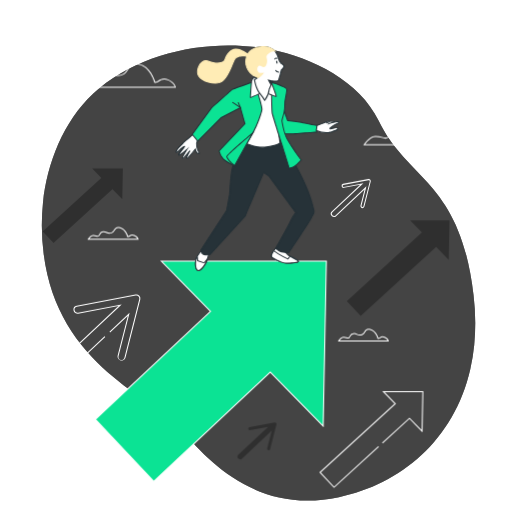
t = 0.00 s
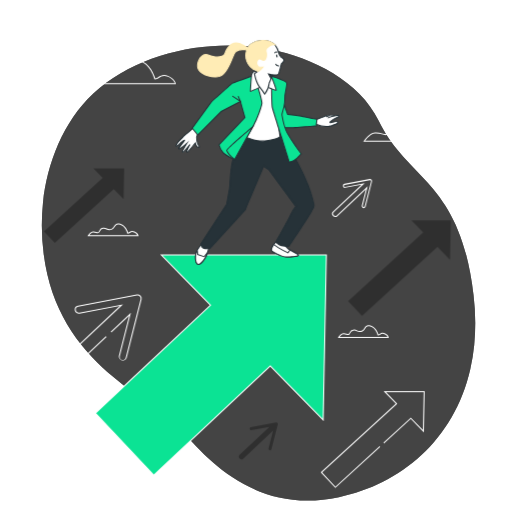
t = 1.05 s
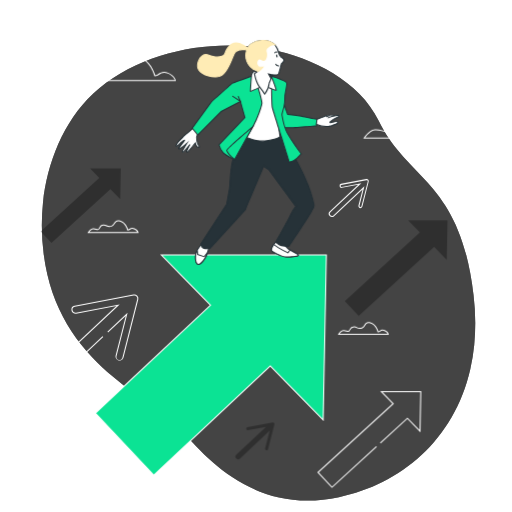
t = 1.95 s
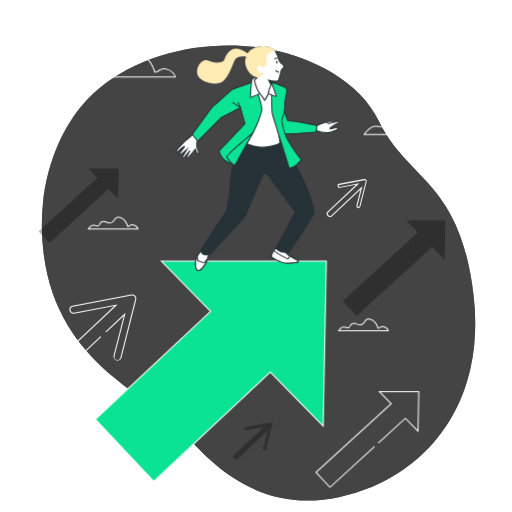
t = 3.00 s
t = 4.05 s: frame unchanged from t = 1.95 s, image omitted
t = 4.95 s: frame unchanged from t = 1.05 s, image omitted

The animated SVG that drew these frames (rendered in a browser with its animation timeline set to each time). Animation: 2 CSS @keyframes rules; one cycle of 6.00 s, repeats indefinitely.

 <svg class="animated" id="freepik_stories-business-growth" xmlns="http://www.w3.org/2000/svg" viewBox="0 0 500 500"
      version="1.1" xmlns:xlink="http://www.w3.org/1999/xlink" xmlns:svgjs="http://svgjs.com/svgjs">
      <style>
         svg#freepik_stories-business-growth:not(.animated) .animable {
            opacity: 0;
         }

         svg#freepik_stories-business-growth.animated #freepik--Arrows--inject-74 {
            animation: 6s Infinite linear shake;
            animation-delay: 0s;
         }

         svg#freepik_stories-business-growth.animated #freepik--Clouds--inject-74 {
            animation: 6s Infinite linear floating;
            animation-delay: 0s;
         }

         svg#freepik_stories-business-growth.animated #freepik--Character--inject-74 {
            animation: 1.5s Infinite linear floating;
            animation-delay: 0s;
         }

         @keyframes shake {

            10%,
            90% {
               transform: translate3d(-1px, 0, 0);
            }

            20%,
            80% {
               transform: translate3d(2px, 0, 0);
            }

            30%,
            50%,
            70% {
               transform: translate3d(-4px, 0, 0);
            }

            40%,
            60% {
               transform: translate3d(4px, 0, 0);
            }
         }

         @keyframes floating {
            0% {
               opacity: 1;
               transform: translateY(0px);
            }

            50% {
               transform: translateY(-10px);
            }

            100% {
               opacity: 1;
               transform: translateY(0px);
            }
         }
      </style>
      <g id="freepik--background-simple--inject-74" class="animable" style="transform-origin: 252.482px 266.538px;">
         <path
            d="M264.53,48.35C305,56.49,351,79,369.78,118c28.41,59,79.52,58.38,92.65,170a226.62,226.62,0,0,1,.65,49.09,188.15,188.15,0,0,1-3.89,23.76C443.32,429.93,391,473,331,485.48c-78.91,16.43-125.69-33-153.65-65.47S56.43,357.83,42.66,248.15A219.41,219.41,0,0,1,42,197.7C46,159.4,62,118.57,90.67,91.74q3.22-3,6.65-5.85C141.9,49,209.36,37.25,264.53,48.35Z"
            style="fill:  rgb(69, 69, 69); transform-origin: 252.482px 266.538px;" id="elimaj27rga5" class="animable"></path>
         <g id="elrjm5gm2u28">
            <path
               d="M264.53,48.35C305,56.49,351,79,369.78,118c28.41,59,79.52,58.38,92.65,170a226.62,226.62,0,0,1,.65,49.09,188.15,188.15,0,0,1-3.89,23.76C443.32,429.93,391,473,331,485.48c-78.91,16.43-125.69-33-153.65-65.47S56.43,357.83,42.66,248.15A219.41,219.41,0,0,1,42,197.7C46,159.4,62,118.57,90.67,91.74q3.22-3,6.65-5.85C141.9,49,209.36,37.25,264.53,48.35Z"
               style="fill: rgb(69, 69, 69); opacity: 0.7; transform-origin: 252.482px 266.538px;" class="animable"
               id="eld1i14t4qni7"></path>
         </g>
      </g>
      <g id="freepik--Arrows--inject-74" class="animable" style="transform-origin: 240.33px 320.525px;">
         <g id="elphoolhpsqfs">
            <polygon
               points="439 215.3 400.54 215.32 412 227 338.67 294.07 352.27 308.57 425.93 241.19 438.26 253.76 439 215.3"
               style="opacity: 0.3; transform-origin: 388.835px 261.935px;" class="animable" id="elux16k4nz0t">
            </polygon>
         </g>
         <polygon
            points="326.17 476.54 311.88 461.31 312.26 460.97 385.21 394.25 373.27 382.09 413.44 382.07 412.66 422.23 399.83 409.15 373.77 432.99 373.1 432.26 399.87 407.77 411.71 419.83 412.42 383.07 375.65 383.09 386.65 394.29 386.26 394.64 313.31 461.37 326.22 475.14 369.35 435.69 370.02 436.43 326.17 476.54"
            style="fill: rgb(255, 255, 255); transform-origin: 362.66px 429.305px;" id="elnuh415hxz2d" class="animable">
         </polygon>
         <g id="el06nn5ium4jzv">
            <polygon
               points="120 164.51 89.97 164.52 98.92 173.65 41.66 226.02 52.28 237.34 109.8 184.73 119.43 194.54 120 164.51"
               style="opacity: 0.3; transform-origin: 80.83px 200.925px;" class="animable" id="el0pgqbog32dph">
            </polygon>
         </g>
         <path
            d="M53.75,372.71a6.59,6.59,0,0,1-6.58-6.79,6.54,6.54,0,0,1,2.07-4.58l66.46-62.47-39.27,7.45a4,4,0,0,1-3-.62,3.93,3.93,0,0,1-1.65-2.54A4,4,0,0,1,75,298.53l57.42-10.89a4,4,0,0,1,4.58,4.88l-14.42,56.63a4.08,4.08,0,0,1-1.12,1.91,4,4,0,0,1-6.56-3.87l9.86-38.73-17.2,16.17-.69-.73,19.71-18.52-10.71,42.06a3,3,0,1,0,5.74,1.46L136,292.27a3,3,0,0,0-3.43-3.64L75.14,299.51A3,3,0,0,0,72.78,303a3,3,0,0,0,3.46,2.36l42.65-8.08-69,64.81a5.58,5.58,0,1,0,7.64,8.13l44.6-41.92.68.73-44.6,41.92A6.56,6.56,0,0,1,53.75,372.71Z"
            style="fill: rgb(255, 255, 255); transform-origin: 92.1395px 330.145px;" id="elcahwes0pavu" class="animable">
         </path>
         <path
            d="M326.13,211.85a3.11,3.11,0,0,1-2.26-1,3.1,3.1,0,0,1,.14-4.39l27.74-26.08-15.85,3a2,2,0,0,1-2.32-1.58,2,2,0,0,1,1.58-2.32l24.59-4.66a1.94,1.94,0,0,1,1.81.59h0a2,2,0,0,1,.48,1.85l-6.17,24.25a2,2,0,0,1-.57,1,2,2,0,0,1-3.06-.43,2,2,0,0,1-.22-1.51l4-15.64L328.26,211A3.08,3.08,0,0,1,326.13,211.85Zm28.81-33.06-30.25,28.43a2.1,2.1,0,0,0-.09,3,2.15,2.15,0,0,0,3,.09l30.25-28.43-4.83,19a1,1,0,0,0,.11.75,1,1,0,0,0,.6.45,1,1,0,0,0,.92-.24,1,1,0,0,0,.28-.48l6.17-24.25a1,1,0,0,0-.23-.92h0a1,1,0,0,0-.9-.29l-24.59,4.66a1,1,0,0,0-.79,1.15,1,1,0,0,0,.41.63,1,1,0,0,0,.74.16Z"
            style="fill: rgb(255, 255, 255); transform-origin: 342.563px 193.316px;" id="elx2f2ezjg0p" class="animable">
         </path>
         <g id="el6wa93bqmxi4">
            <path
               d="M269.62,413a1.47,1.47,0,0,0-1.36-.44l-24.59,4.66a1.48,1.48,0,1,0,.55,2.91l17.54-3.32-29,27.25a2.61,2.61,0,0,0-.11,3.68,2.61,2.61,0,0,0,3.68.12l29-27.26-4.41,17.3a1.49,1.49,0,0,0,1.07,1.81,1.53,1.53,0,0,0,1.39-.36,1.45,1.45,0,0,0,.42-.72L270,414.4A1.48,1.48,0,0,0,269.62,413Z"
               style="opacity: 0.3; transform-origin: 250.995px 430.547px;" class="animable" id="elup8iyjpatp"></path>
         </g>
      </g>
      <g id="freepik--Clouds--inject-74" class="animable" style="transform-origin: 270.41px 197.549px;">
         <path
            d="M467.67,141.9h-113l.47-.76c.2-.32,4.9-7.85,10.95-8.45a17.75,17.75,0,0,1,6.92.95c2.47.71,4.25,1.22,5.69-.22a11.92,11.92,0,0,0,2-3.06c1.28-2.48,2.61-5.05,7.66-5.89,3.2-.54,5.83.56,8.37,1.62,3.31,1.37,6.43,2.67,10.89.76,3.05-1.31,4.6-3.75,6.09-6.1,2.45-3.88,4.77-7.54,13-5.67,12.14,2.76,17.09,17.82,17.88,20.52a9.11,9.11,0,0,0,3.59-1.63c2.57-1.61,5.78-3.62,10.93-1.24,7.79,3.6,8.48,8.41,8.5,8.61Zm-111.18-1h110c-.43-1.3-2.06-4.62-7.78-7.26-4.66-2.15-7.37-.46-10,1.18-1.48.92-2.88,1.8-4.49,1.8h-.39l-.1-.37c0-.18-4.77-17.36-17.24-20.19-7.55-1.72-9.58,1.5-11.94,5.22-1.57,2.49-3.2,5.06-6.54,6.49-4.84,2.08-8.31.63-11.66-.76-2.52-1.05-4.91-2-7.83-1.55-4.55.75-5.71,3-6.94,5.36a12.35,12.35,0,0,1-2.18,3.3c-1.86,1.87-4.09,1.23-6.68.48a17,17,0,0,0-6.54-.92C361.68,134.13,357.83,139,356.49,140.9Z"
            style="fill: rgb(255, 255, 255); transform-origin: 411.17px 128.238px;" id="elobj50skql6d" class="animable">
         </path>
         <path
            d="M135.2,234H85.39l.47-.76c.09-.15,2.2-3.53,5-3.8a8.06,8.06,0,0,1,3.1.42c1.11.32,1.7.46,2.19,0a5,5,0,0,0,.82-1.26,4.26,4.26,0,0,1,3.52-2.7,6.67,6.67,0,0,1,3.79.72c1.38.57,2.68,1.11,4.5.33a5.66,5.66,0,0,0,2.51-2.54c1.07-1.68,2.17-3.43,5.94-2.58,5.11,1.17,7.35,7.18,7.88,8.85a5.1,5.1,0,0,0,1.2-.62,4.63,4.63,0,0,1,5-.56c3.52,1.63,3.84,3.86,3.85,4Zm-47.94-1h46.67a6,6,0,0,0-3.07-2.61,3.68,3.68,0,0,0-4.05.49,4,4,0,0,1-2.1.83h-.39l-.09-.37c0-.08-2-7.36-7.27-8.55-3.07-.7-3.86.55-4.87,2.14a6.58,6.58,0,0,1-3,2.92,6.07,6.07,0,0,1-5.27-.33,5.71,5.71,0,0,0-3.24-.65,3.3,3.3,0,0,0-2.8,2.17,5.86,5.86,0,0,1-1,1.5c-.93.93-2.07.6-3.17.28a7.2,7.2,0,0,0-2.73-.39C89.37,230.58,88,232.05,87.26,233Z"
            style="fill: rgb(255, 255, 255); transform-origin: 110.295px 227.804px;" id="elli8wqrjlrj" class="animable">
         </path>
         <path
            d="M379.64,333.39h-49.8l.47-.76c.08-.14,2.19-3.52,4.95-3.8a7.94,7.94,0,0,1,3.11.43c1.1.31,1.7.45,2.19,0a4.89,4.89,0,0,0,.81-1.25,4.27,4.27,0,0,1,3.53-2.71,6.62,6.62,0,0,1,3.78.72c1.38.57,2.68,1.12,4.5.33a5.63,5.63,0,0,0,2.51-2.53c1.07-1.69,2.18-3.44,5.94-2.58,5.11,1.16,7.35,7.17,7.88,8.84a5,5,0,0,0,1.21-.62,4.61,4.61,0,0,1,5-.56c3.52,1.63,3.84,3.86,3.85,4Zm-47.94-1h46.68a6,6,0,0,0-3.08-2.61,3.68,3.68,0,0,0-4.05.5,4.11,4.11,0,0,1-2.1.82h-.38l-.1-.37c0-.07-2-7.36-7.26-8.55-3.08-.7-3.87.56-4.87,2.14a6.66,6.66,0,0,1-3,2.92,6.08,6.08,0,0,1-5.27-.33,5.71,5.71,0,0,0-3.24-.65,3.29,3.29,0,0,0-2.8,2.18,5.61,5.61,0,0,1-1,1.5c-.92.92-2.06.59-3.17.28a7.14,7.14,0,0,0-2.73-.39C333.82,330,332.43,331.46,331.7,332.39Z"
            style="fill: rgb(255, 255, 255); transform-origin: 354.74px 327.202px;" id="elld9l6ps1qp" class="animable">
         </path>
         <path
            d="M171.77,85.65H73.15l.47-.76c.17-.28,4.28-6.87,9.58-7.4a15.56,15.56,0,0,1,6,.84c2.13.61,3.66,1,4.89-.18a9.89,9.89,0,0,0,1.74-2.65c1.07-2.07,2.29-4.42,6.72-5.16,2.8-.47,5.11.49,7.33,1.41,2.87,1.19,5.57,2.32,9.43.67,2.64-1.14,4-3.25,5.27-5.3,2.06-3.24,4.18-6.6,11.4-5,10.53,2.39,14.86,15.37,15.6,17.86a8,8,0,0,0,3.05-1.4c2.25-1.41,5.06-3.17,9.57-1.08,6.83,3.14,7.43,7.37,7.45,7.55ZM75,84.65h95.57c-.41-1.18-1.87-4-6.72-6.21-4-1.85-6.36-.39-8.62,1a7.71,7.71,0,0,1-4,1.58h-.38l-.1-.37c0-.15-4.15-15.08-15-17.54-6.53-1.49-8.29,1.3-10.33,4.52-1.31,2.07-2.8,4.42-5.73,5.68-4.24,1.82-7.27.55-10.21-.67-2.18-.91-4.25-1.77-6.78-1.35-3.93.66-4.93,2.6-6,4.64a11.32,11.32,0,0,1-1.92,2.9c-1.65,1.64-3.61,1.08-5.88.43a14.46,14.46,0,0,0-5.67-.8C79.5,78.87,76.21,82.93,75,84.65Z"
            style="fill: rgb(255, 255, 255); transform-origin: 122.46px 73.6792px;" id="elr1rq5ds52er" class="animable">
         </path>
      </g>
      <g id="freepik--Character--inject-74" class="animable" style="transform-origin: 211.87px 257.961px;">
         <polygon
            points="318.69 254.92 157.54 254.98 205.57 303.94 93.18 409.38 150.16 470.11 263.92 363.39 315.59 416.04 318.69 254.92"
            style="fill: #0BE394; transform-origin: 205.935px 362.515px;" id="el5j9jk5ciqj5" class="animable"></polygon>
         <path
            d="M150.13,470.82,92.47,409.35,204.86,303.92l-48.51-49.44h1.19l161.66-.06-3.13,162.82-52.16-53.15ZM93.88,409.4l56.3,60L263.94,362.69l51.17,52.15,3.07-159.42-159.45.06L206.29,304Z"
            style="fill: rgb(255, 255, 255); transform-origin: 205.835px 362.62px;" id="elxgx9vnbfmwp" class="animable">
         </path>
         <path
            d="M194.1,133.94s-2,5.17-2.15,6.13a16,16,0,0,0,1.19,6.46c1,1.82,2,3.33,1,3.33s-1.61,0-2.36-1.51a11.13,11.13,0,0,1-1-2.79s-6.77,8.17-7.2,8.6-1.4.54-1.29-.43,3.22-6.67,3.22-6.67l-6,7.21s-1.61,1.07-1.18-.54,4.41-8.06,4.41-8.06-4.2,3.65-5.27,4.4-2.8,1.94-2.91,1.08,5.49-7.53,5.59-8.07-4,2.59-4.4,3.12-2.58,2.69-3.12,2.69-.86-.64.21-2.58,4.95-5.38,5.81-6.45,12-10.22,12-10.22Z"
            style="fill: rgb(255, 255, 255); transform-origin: 183.342px 142.129px;" id="elfdj51h9wgso"
            class="animable"></path>
         <path
            d="M178.58,155.12a.81.81,0,0,1-.51-.16c-.34-.24-.43-.7-.26-1.36a37.89,37.89,0,0,1,2.87-5.53c-1.16,1-2.42,2-3,2.41-1.63,1.15-2.58,1.68-3.22,1.4a.81.81,0,0,1-.46-.67c-.08-.59.66-1.71,3.75-5.75l.62-.81a20,20,0,0,0-2.3,1.87s-2.57,2.87-3.51,2.87a1,1,0,0,1-.84-.46c-.34-.57-.14-1.51.62-2.86a28.81,28.81,0,0,1,4.24-4.84c.72-.73,1.34-1.35,1.61-1.68.87-1.09,11-9.35,12.12-10.29l.39-.32,3.94,4.92-.11.27a56.23,56.23,0,0,0-2.12,6,15.7,15.7,0,0,0,1.13,6.16c.17.33.35.64.51.94.74,1.33,1.19,2.13.85,2.72a.89.89,0,0,1-.84.41c-1.22,0-2-.08-2.81-1.78a12.63,12.63,0,0,1-.77-1.94c-1.75,2.11-6.23,7.5-6.6,7.87a1.47,1.47,0,0,1-1.58.36,1.07,1.07,0,0,1-.56-1.2,13.73,13.73,0,0,1,1.13-2.72l-3.15,3.73A2.36,2.36,0,0,1,178.58,155.12Zm6.28-12-1.73,2.81c-1.09,1.78-4,6.66-4.35,7.93a1.39,1.39,0,0,0-.05.23,2.62,2.62,0,0,0,.42-.2l6-7.15.82.56a48.43,48.43,0,0,0-3.17,6.49.49.49,0,0,0,0,.19.61.61,0,0,0,.43-.17c.31-.31,4.46-5.29,7.18-8.57l.69-.84.18,1.08a11.11,11.11,0,0,0,.93,2.65c.6,1.2.87,1.23,1.84,1.23a10.15,10.15,0,0,0-.81-1.64l-.53-1a16.38,16.38,0,0,1-1.23-6.74,53,53,0,0,1,2.07-6l-2.94-3.68c-4.48,3.67-11,9.08-11.58,9.82-.3.38-.91,1-1.68,1.76a28.86,28.86,0,0,0-4.08,4.62c-.81,1.46-.63,1.87-.63,1.87a17.94,17.94,0,0,0,2.71-2.53s4.14-3.71,5-3.32l.35.17,0,.44c-.06.29-.44.81-2,2.89a55.08,55.08,0,0,0-3.45,4.82,11,11,0,0,0,2-1.23c1-.72,5.19-4.33,5.23-4.37Z"
            style="fill: rgb(38, 50, 56); transform-origin: 183.288px 142.03px;" id="elidff8adf4lp" class="animable">
         </path>
         <path d="M199.35,241.72s-6.26,6.46-7.72,10.84-.62,11.25,1.88,11.67,7.71-6.25,9.17-11.67,2.3-8.13,2.3-8.13Z"
            style="fill: rgb(255, 255, 255); transform-origin: 197.946px 252.984px;" id="elysf64adbrk" class="animable">
         </path>
         <path
            d="M193.74,264.75a1.55,1.55,0,0,1-.31,0,2.6,2.6,0,0,1-1.77-1.38c-1.42-2.36-1.66-7.48-.5-10.94,1.48-4.44,7.57-10.76,7.83-11l.25-.26,6.34,3-.13.41s-.84,2.77-2.28,8.12S196.78,264.75,193.74,264.75Zm5.72-22.43c-1.17,1.25-6.11,6.66-7.35,10.39-1.06,3.18-.87,8,.41,10.11a1.72,1.72,0,0,0,1.07.92c2.06.34,7.16-5.93,8.61-11.31,1.13-4.19,1.89-6.79,2.17-7.74Z"
            style="fill: rgb(38, 50, 56); transform-origin: 198.001px 252.964px;" id="eltaowsw52zln" class="animable">
         </path>
         <path
            d="M202.68,252.56l-3.33,4.17-6.26-2.09-.41-3.54-.32-.21a11.79,11.79,0,0,0-.73,1.67c-1.46,4.37-.62,11.25,1.88,11.67S201.22,258,202.68,252.56Z"
            style="fill: rgb(255, 255, 255); transform-origin: 196.796px 257.569px;" id="elwbxewd6yye" class="animable">
         </path>
         <path
            d="M193.74,264.75a1.55,1.55,0,0,1-.31,0,2.6,2.6,0,0,1-1.77-1.38c-1.42-2.36-1.66-7.48-.5-10.94a11.25,11.25,0,0,1,.76-1.74l.25-.5,1,.65.4,3.46,5.62,1.87,4.62-5.76-.62,2.31C201.76,257.91,196.78,264.75,193.74,264.75Zm-1.44-12.56c-.07.18-.14.36-.19.52-1.06,3.18-.87,8,.41,10.11a1.72,1.72,0,0,0,1.07.92c1.69.28,5.47-3.95,7.55-8.46l-1.62,2-6.89-2.3Z"
            style="fill: rgb(38, 50, 56); transform-origin: 197.116px 257.474px;" id="el2hoewvmex5j" class="animable">
         </path>
         <path
            d="M277.37,244.24s2.08,3.54,4.17,5,10,4.79,9.79,6S282.79,257,279.66,257s-7.3-1.87-10.22-3.54-5-1.67-4.17-4.59,4-6.46,4-6.46Z"
            style="fill: rgb(255, 255, 255); transform-origin: 278.21px 249.705px;" id="el8v18i0jn68v" class="animable">
         </path>
         <path
            d="M279.66,257.45c-3.74,0-8.56-2.52-10.46-3.61-.65-.37-1.27-.66-1.82-.92-1.87-.88-3.35-1.58-2.59-4.24.86-3,3.94-6.5,4.07-6.65l.2-.22,8.63,2,.11.18s2.05,3.47,4,4.85a39.48,39.48,0,0,0,3.67,2c4.54,2.33,6.51,3.46,6.34,4.53C291.48,257.43,280.14,257.45,279.66,257.45Zm-10.24-14.53c-.68.81-3,3.67-3.66,6-.53,1.84.17,2.17,2.05,3.06.56.26,1.2.56,1.88.95,1.83,1.05,6.47,3.48,10,3.48,4.48,0,10.36-.57,11.15-1.25-.41-.72-3.76-2.43-5.78-3.47a39.48,39.48,0,0,1-3.78-2.08,19.36,19.36,0,0,1-4.2-5Z"
            style="fill: rgb(38, 50, 56); transform-origin: 278.203px 249.63px;" id="el7ho27c2fyf6" class="animable">
         </path>
         <path
            d="M291.33,255.28c.17-1-5.08-3.43-8.15-5.08l-2.06,2.58A83.69,83.69,0,0,1,272,248l-4.6-3.18a15,15,0,0,0-2.08,4c-.83,2.92,1.26,2.92,4.17,4.59s7.09,3.54,10.22,3.54S291.13,256.54,291.33,255.28Z"
            style="fill: rgb(255, 255, 255); transform-origin: 278.235px 250.885px;" id="elolljmsi7hc" class="animable">
         </path>
         <path
            d="M279.66,257.45c-3.74,0-8.56-2.52-10.46-3.61-.65-.37-1.27-.66-1.82-.92-1.87-.88-3.35-1.58-2.59-4.24a15.15,15.15,0,0,1,2.15-4.15l.28-.41.41.28,4.6,3.18a77.9,77.9,0,0,0,8.74,4.59l2.08-2.6.37.19c.62.34,1.33.7,2.06,1.08,4.55,2.33,6.52,3.46,6.35,4.53h0C291.48,257.43,280.14,257.45,279.66,257.45Zm-12.18-11.94a12.92,12.92,0,0,0-1.72,3.45c-.53,1.84.17,2.17,2.05,3.06.56.26,1.2.56,1.88.95,1.83,1.05,6.47,3.48,10,3.48,4.48,0,10.36-.57,11.15-1.25-.41-.72-3.76-2.43-5.78-3.47l-1.72-.89-2,2.56-.36-.16a82.79,82.79,0,0,1-9.25-4.84Zm23.36,9.76Z"
            style="fill: rgb(38, 50, 56); transform-origin: 278.213px 250.785px;" id="eltpzmow0056n" class="animable">
         </path>
         <path
            d="M306.58,205.43C301.39,180,283,151.67,282.37,150.21s-5-13.13-5-13.13-17.31,1.88-22.52,1.25-18.76-2.92-18.76-2.92v5.84s-6.33,14.61-8.62,20.7-3,26.4-3.3,27.67-2.79,15.74-2.79,15.74l-25.22,38.71s-.16,4.44,4.15,4.69,4.65-.07,4.65-.07l34.82-38.13s1.77-4.82,2.28-5.84,14.62-34.25,15.33-36.32l5.11,3.45,26.33,35.69a28.88,28.88,0,0,0-5,7.93c-1.88,4.58-14.59,26.89-14.59,26.89s3.54,3.13,5.62,3.54a72.77,72.77,0,0,0,7.26.65s21.56-32.17,22.18-34.26S307.19,208.41,306.58,205.43Z"
            style="fill: rgb(38, 50, 56); transform-origin: 251.421px 192.133px;" id="elyfsh57wwl4" class="animable">
         </path>
         <path
            d="M203.06,249.36c-.68,0-1.59,0-2.78-.1a4.83,4.83,0,0,1-4.62-5.21v-.14l25.25-38.74c.24-1.39,2.53-14.43,2.77-15.65,0-.26.15-1.67.26-3.46.42-6.34,1.28-19.53,3.06-24.28,2.17-5.78,8-19.36,8.59-20.63v-6.33l.58.1c.14,0,13.6,2.3,18.74,2.92s22.23-1.24,22.4-1.26l.39,0,.13.37c.05.11,4.38,11.68,5,13.11.07.16.53.94,1.12,1.92,12.35,20.75,20.13,38.71,23.12,53.39h0c.44,2.16-.5,3.75-1.32,5.16a9.31,9.31,0,0,0-1,1.95c-.63,2.09-20,31.09-22.24,34.39l-.16.23h-.28a72.26,72.26,0,0,1-7.33-.66c-2.19-.43-5.72-3.52-5.87-3.66l-.3-.26.2-.36c.13-.22,12.72-22.33,14.57-26.83a29.45,29.45,0,0,1,4.82-7.77l-26-35.29-4.52-3.06c-2,5-14.59,34.72-15.12,35.79s-2.25,5.74-2.26,5.78l-.1.17L205.33,249C205.21,249.14,205,249.36,203.06,249.36Zm-6.4-5.14a3.84,3.84,0,0,0,3.68,4,19.32,19.32,0,0,0,4.33,0l34.67-38c.26-.69,1.79-4.83,2.27-5.79.1-.19,14.48-33.84,15.31-36.27l.21-.62,5.77,3.94,26.58,36-.28.31a28.55,28.55,0,0,0-4.91,7.77c-1.76,4.29-12.71,23.6-14.42,26.59.89.75,3.5,2.85,5.09,3.16,1.75.35,5.8.57,6.9.63,8.65-12.91,21.52-32.42,22-33.89a9.69,9.69,0,0,1,1.06-2.17c.77-1.31,1.56-2.66,1.2-4.45-3-14.57-10.71-32.43-23-53.07-.77-1.3-1.09-1.83-1.18-2.05-.57-1.32-4.12-10.77-4.88-12.79-2.64.28-17.4,1.79-22.24,1.21-4.55-.55-15.54-2.38-18.2-2.83l0,5.45c-.07.15-6.36,14.67-8.61,20.68-1.73,4.61-2.59,17.7-3,24-.14,2.2-.22,3.28-.28,3.59-.25,1.25-2.76,15.58-2.79,15.72l-.07.19Z"
            style="fill: rgb(38, 50, 56); transform-origin: 251.413px 192.09px;" id="el88lzsci0qh" class="animable">
         </path>
         <path
            d="M252.19,79.81l-8.51,3.62s6,23,5.61,25-8.53,31.79-8.53,31.79,10.13,4.71,19.9,3.26,12.85-4,12.85-4-4.67-34.69-4.67-36.14.54-18.82.54-18.82S260.87,78.18,252.19,79.81Z"
            style="fill: rgb(255, 255, 255); transform-origin: 257.135px 111.65px;" id="elw5gfx5dnlzf" class="animable">
         </path>
         <path
            d="M256.72,144.23a43.06,43.06,0,0,1-16.17-3.58l-.38-.18.11-.41c.08-.3,8.17-29.81,8.52-31.75.25-1.37-3.3-15.91-5.6-24.76l-.11-.41,9-3.82c8.79-1.65,17.22,4.53,17.58,4.79l.21.16v.26c0,.17-.54,17.38-.54,18.8,0,1.12,3.05,24.08,4.67,36.07l0,.28-.21.17c-.13.11-3.3,2.64-13.09,4.09A27.38,27.38,0,0,1,256.72,144.23Zm-15.36-4.32c1.93.82,10.79,4.3,19.23,3,8.08-1.19,11.53-3.15,12.39-3.71-.49-3.63-4.64-34.5-4.64-35.91s.46-16.28.53-18.56c-1.34-.94-8.93-5.87-16.54-4.48l-8.05,3.43c1,3.74,5.86,22.82,5.51,24.77S242.39,136.14,241.36,139.91Z"
            style="fill: rgb(38, 50, 56); transform-origin: 257.09px 111.635px;" id="ele9livxhr6kr" class="animable">
         </path>
         <path
            d="M276.57,105.67l4.25,12a126.25,126.25,0,0,1,13.36,1.87c4.87,1.12,15.36,3,15.36,3l-.62,6.49s-12.37,1-18.61,1.37-13.36.38-13.36.38l-5.87-14Z"
            style="fill: #0BE394; transform-origin: 290.31px 118.225px;" id="el34nslj6aigd" class="animable"></path>
         <path
            d="M277,131.27h-.33l-6.09-14.51,6.12-12.37,4.53,12.8A125.8,125.8,0,0,1,294.29,119c4.81,1.11,15.23,3,15.34,3l.45.08-.7,7.37-.42,0c-.13,0-12.44,1-18.62,1.37S277,131.27,277,131.27Zm-5.32-14.47,5.65,13.47c1.48,0,7.6-.05,13-.38s16-1.16,18.18-1.34l.54-5.61c-2.07-.38-10.68-1.94-14.93-2.92a128.33,128.33,0,0,0-13.29-1.87l-.32,0-4-11.18Z"
            style="fill: rgb(38, 50, 56); transform-origin: 290.33px 117.83px;" id="el6f4sbsgm0pk" class="animable">
         </path>
         <path
            d="M265.21,89.81s.13,18.48.87,21.6,16.27,51.85,16.27,52.47,1.75.25,4.25-.87,7.49-6.87,7.49-6.87-10.26-13.91-13.75-20.65-4.76-16-5-17.33,2.49-7.87,2.62-12.37.25-5.24.25-6,1.62-9.24,1.87-11.62-2.5-3-5.87-4.62a55.34,55.34,0,0,0-9.09-2.94Z"
            style="fill: #0BE394; transform-origin: 279.605px 122.395px;" id="el0nx6m764028" class="animable"></path>
         <path
            d="M282.88,164.68a1.35,1.35,0,0,1-.69-.16.77.77,0,0,1-.34-.64c-.12-.59-3.79-12.28-7.34-23.6-4.19-13.33-8.52-27.11-8.91-28.75-.76-3.14-.88-21-.89-21.72L264.6,80l.62.15a53.72,53.72,0,0,1,9.2,3c.64.31,1.25.58,1.83.84,2.55,1.12,4.56,2,4.32,4.29-.14,1.27-.65,4.24-1.11,6.86-.36,2.06-.76,4.39-.76,4.7s0,.55-.05,1c0,.79-.12,2.12-.2,5a37.44,37.44,0,0,1-1.77,8.49,16.8,16.8,0,0,0-.86,3.77c0,.13.05.32.1.58,1.14,7,2.78,12.6,4.86,16.61,3.44,6.63,13.61,20.44,13.71,20.58l.24.33-.26.3c-.21.24-5.1,5.84-7.67,7A11.21,11.21,0,0,1,282.88,164.68Zm0-.83v0Zm0-.17a9.87,9.87,0,0,0,3.58-1.13c2.05-.92,6-5.26,7.06-6.44-1.57-2.14-10.38-14.27-13.56-20.39s-4.53-14.26-5-16.91c0-.25-.07-.44-.1-.57-.12-.66.22-1.9.89-4.22a36.49,36.49,0,0,0,1.73-8.24c.08-2.89.16-4.23.21-5,0-.43,0-.69,0-1s.28-2,.78-4.87c.45-2.61,1-5.56,1.09-6.8.16-1.48-1.17-2.14-3.72-3.27-.59-.26-1.22-.53-1.87-.84a49.94,49.94,0,0,0-8.37-2.76l.1,8.54c0,.19.13,18.46.86,21.49.39,1.61,4.91,16,8.89,28.69C281,157.69,282.57,162.67,282.81,163.68Z"
            style="fill: rgb(38, 50, 56); transform-origin: 279.665px 122.34px;" id="elsorhlk3ycn" class="animable">
         </path>
         <path
            d="M251.48,90s4.27,12.82,4.27,16.54-6.31,19.64-8.91,23.36-17.71,31.94-17.71,31.94-8.36-3.72-11.34-6.88a17.88,17.88,0,0,1-3.9-7.62l25.27-26.58L234.75,105,216,114.86l-22.86,22.86-5.39-6.5,18.92-25.92s19.37-17.39,20.11-18,20.44-7.43,20.44-7.43Z"
            style="fill: #0BE394; transform-origin: 221.75px 120.855px;" id="elgltz7ul5vx4" class="animable"></path>
         <path
            d="M229.35,162.44l-.42-.19c-.35-.15-8.49-3.79-11.5-7a18.23,18.23,0,0,1-4-7.86l-.05-.25.18-.19,25.07-26.38-4.16-14.84-18.16,9.53-23.2,23.19-6-7.23,19.22-26.3c.79-.71,19.39-17.41,20.14-18s17.28-6.35,20.58-7.5l.44-.16L252,89.8c.18.52,4.3,12.94,4.3,16.7s-6.31,19.8-9,23.65c-2.56,3.65-17.53,31.6-17.68,31.88Zm-14.91-15a17.32,17.32,0,0,0,3.72,7.13c2.49,2.65,9,5.77,10.75,6.57,2-3.64,15.07-28.08,17.52-31.58,2.56-3.66,8.82-19.47,8.82-23.07S251.2,90.7,251,90.13l-4.08-9.58c-7.77,2.71-19.17,6.76-19.88,7.21s-14.62,13-20,17.88L188.36,131.2l4.79,5.78,22.6-22.56,19.32-10.14,4.65,16.58Z"
            style="fill: rgb(38, 50, 56); transform-origin: 221.705px 120.85px;" id="eljq6d4lz6sya" class="animable">
         </path>
         <polygon points="235.87 106.36 226.67 100.22 227.22 99.39 233.63 103.66 232.06 100 232.98 99.61 235.87 106.36"
            style="fill: rgb(38, 50, 56); transform-origin: 231.27px 102.875px;" id="eljz86elpa6re" class="animable">
         </polygon>
         <path d="M246.84,129.86s-25.7,21.53-25.33,23.2,3.72,5.95,7.62,8.74Z"
            style="fill: #0BE394; transform-origin: 234.173px 145.83px;" id="elvd81e2bi4r" class="animable"></path>
         <path
            d="M229.3,162.53l-.46-.33c-3.89-2.77-7.4-7.13-7.82-9-.38-1.71,15.81-15.58,25.5-23.69l2.06-1.73ZM222,153c.4,1.5,3.38,5.35,6.95,8L245.09,132C235.69,139.92,222.64,151.34,222,153Zm0,0Z"
            style="fill: rgb(38, 50, 56); transform-origin: 234.797px 145.155px;" id="elq9whfpq5m9l" class="animable">
         </path>
         <path
            d="M251.09,76.37s-2.76-.88-3.63-.25-1.88,3.13-1.88,3.13-1.13,15.39-1,15.9,13.14-5.76,13.14-5.76,11.89,5.63,12,4.63-4.63-13.4-4.63-13.4Z"
            style="fill: rgb(255, 255, 255); transform-origin: 257.146px 85.5362px;" id="ellh6jkvcdmr" class="animable">
         </path>
         <path
            d="M244.57,95.66a.38.38,0,0,1-.19,0l-.21-.1-.08-.25c-.12-.51.57-10.28,1-16.06l0-.15c.11-.27,1.09-2.66,2.06-3.35s3.56,0,4.07.18l14.25,4.33.08.22c1.13,2.94,4.8,12.6,4.67,13.64a.61.61,0,0,1-.32.46c-.93.52-7.1-2.19-12.2-4.6C247.12,95,245.09,95.66,244.57,95.66Zm1.5-16.3c-.39,5.33-.92,13.09-1,15.2,1.86-.64,8.35-3.66,12.44-5.62l.21-.11.22.11c4.61,2.18,9.76,4.38,11.25,4.67-.37-1.58-2.46-7.35-4.46-12.58l-13.79-4.19c-1.22-.38-2.78-.61-3.19-.32A8.92,8.92,0,0,0,246.07,79.36Z"
            style="fill: rgb(38, 50, 56); transform-origin: 257.15px 85.5608px;" id="elmegxse3ie3" class="animable">
         </path>
         <path
            d="M268.59,49.74A18.91,18.91,0,0,0,256,45.62C250,46.05,242.66,48,240.4,56.94s4.94,15.94,8,17.18a20.12,20.12,0,0,1,3.6,1.64s-1.44,1-2.47,1.65l-1,.62s1.23,8,5.24,13.27a71.15,71.15,0,0,1,4.74,6.58,20.75,20.75,0,0,0,4.42-10.8l3.5-7.82s4.94.21,5.55-.82,2.78-10.08,2.78-10.08,2.88-2.37,2.57-3.81-2.46-2.37-3.08-3.09a7.45,7.45,0,0,1-2-3.7A21.39,21.39,0,0,0,268.59,49.74Z"
            style="fill: rgb(255, 255, 255); transform-origin: 258.661px 71.7418px;" id="elwhursa6f3or"
            class="animable"></path>
         <path
            d="M258.41,98.75l-.34-.63a73.42,73.42,0,0,0-4.69-6.52c-4-5.28-5.29-13.16-5.35-13.5l-.05-.33L249.3,77c.57-.34,1.28-.82,1.78-1.17-.5-.24-1.37-.64-2.84-1.23-3.31-1.32-10.65-8.55-8.32-17.77C241.74,49.59,247,45.76,256,45.12a19.27,19.27,0,0,1,12.92,4.24l.05.06a21.8,21.8,0,0,1,3.81,8.23A6.8,6.8,0,0,0,274.49,61l.14.16a6.07,6.07,0,0,0,.88.7c.92.64,2.06,1.44,2.31,2.61.33,1.54-1.89,3.57-2.61,4.18-.35,1.48-2.19,9.05-2.8,10.07s-4,1.13-5.66,1.07l-3.33,7.44a21,21,0,0,1-4.54,11Zm-9.33-20.47c.28,1.55,1.66,8.23,5.09,12.72,2.62,3.42,3.84,5.19,4.39,6a20.61,20.61,0,0,0,3.87-10l0-.15,3.64-8.13h.34c2.43.1,4.86-.17,5.11-.58a101.22,101.22,0,0,0,2.72-9.94l0-.16.12-.11c1.1-.9,2.57-2.53,2.41-3.31s-1.14-1.46-1.91-2a5.77,5.77,0,0,1-1.07-.86l-.14-.16a7.76,7.76,0,0,1-1.92-3.75,20.89,20.89,0,0,0-3.58-7.79,18.51,18.51,0,0,0-12.16-4c-5.43.39-12.91,1.94-15.18,10.94-2.18,8.62,4.64,15.36,7.72,16.59a21.33,21.33,0,0,1,3.73,1.72l.51.42-.53.38c-.06,0-1.47,1-2.51,1.67Z"
            style="fill: rgb(38, 50, 56); transform-origin: 258.662px 71.9259px;" id="el3yc44vu22i3" class="animable">
         </path>
         <path
            d="M263.34,50.76c2.36-1.33,4.11-1.33,5.27-1l0,0A18.91,18.91,0,0,0,256,45.62C250,46.05,242.66,48,240.4,56.94s4.94,15.94,8,17.18a20.12,20.12,0,0,1,3.6,1.64c2.26-.51,4.73-4.11,4.73-4.11a12,12,0,0,1-3.81-.1c-1.54-.42-3.19-4.22-1.44-6.79s4.22-.42,4.63-.11A2.58,2.58,0,0,0,259,64c1.13-1,1.44-4.22,1.13-6.18S258.61,53.44,263.34,50.76Z"
            style="fill: rgb(255,236,181); transform-origin: 254.289px 60.6819px;" id="el1icyujxir0g" class="animable">
         </path>
         <path
            d="M251.9,76.31l-.19-.16a22.57,22.57,0,0,0-3.47-1.57c-3.31-1.32-10.65-8.55-8.32-17.77C241.74,49.59,247,45.76,256,45.12a19.27,19.27,0,0,1,12.92,4.24l.08.09.86,1.18-1.39-.39a6.47,6.47,0,0,0-4.88,1h0c-3.85,2.18-3.46,4-3.09,5.84q.09.38.15.75c.31,2,0,5.41-1.29,6.62a3.07,3.07,0,0,1-3.52.64l-.09-.07a3.61,3.61,0,0,0-2.44-1,2,2,0,0,0-1.38,1,4.59,4.59,0,0,0-.33,4.16,2.94,2.94,0,0,0,1.48,1.86,11.27,11.27,0,0,0,3.61.09l1.12-.15-.64.93c-.1.16-2.61,3.77-5,4.32Zm5.25-30.23c-.36,0-.71,0-1.08,0-5.43.39-12.91,1.94-15.18,10.94-2.18,8.62,4.64,15.36,7.72,16.59a30.43,30.43,0,0,1,3.5,1.57c1.33-.41,2.76-2,3.57-3a10.12,10.12,0,0,1-2.86-.21,3.82,3.82,0,0,1-2.15-2.48,5.57,5.57,0,0,1,.43-5.07A3.07,3.07,0,0,1,253.15,63a4.49,4.49,0,0,1,3.21,1.15,2.11,2.11,0,0,0,2.33-.52c.92-.84,1.28-3.77,1-5.73,0-.23-.09-.46-.13-.7-.39-1.85-.92-4.38,3.57-6.91h0a8.94,8.94,0,0,1,3.74-1.24A18.44,18.44,0,0,0,257.15,46.08Z"
            style="fill: rgb(255,236,181); transform-origin: 254.666px 60.7059px;" id="eljz2jlsgvym" class="animable">
         </path>
         <path d="M270.94,60.52c.17.84,0,1.57-.31,1.64s-.73-.56-.9-1.4,0-1.57.31-1.63S270.78,59.69,270.94,60.52Z"
            style="fill: rgb(38, 50, 56); transform-origin: 270.335px 60.6456px;" id="ely0b7i32f9is" class="animable">
         </path>
         <path
            d="M268.61,58.12l-.86-.51a2.93,2.93,0,0,1,1.73-1.34,2.2,2.2,0,0,1,1.78.47l-.6.8a1.26,1.26,0,0,0-1-.29A2,2,0,0,0,268.61,58.12Z"
            style="fill: rgb(38, 50, 56); transform-origin: 269.505px 57.1785px;" id="eld5kaujuyjr" class="animable">
         </path>
         <path d="M272.18,70.83a3.82,3.82,0,0,1-3.53-2.27l.91-.41a2.87,2.87,0,0,0,2.88,1.67l.12,1Z"
            style="fill: rgb(38, 50, 56); transform-origin: 270.605px 69.4901px;" id="el8qtjhvmcw7r" class="animable">
         </path>
         <polygon points="266.43 79.26 262.21 78.34 264.58 82.56 266.43 79.26"
            style="fill: rgb(38, 50, 56); transform-origin: 264.32px 80.45px;" id="ele29x1k1j0cf" class="animable">
         </polygon>
         <path d="M264.58,83.58l-3.35-6,6,1.31Zm-1.39-4.52,1.39,2.47,1.08-1.92Z"
            style="fill: rgb(38, 50, 56); transform-origin: 264.23px 80.58px;" id="elu57367zvl7h" class="animable">
         </path>
         <path
            d="M241.84,52.82s-6-4.63-11.32-4.83-9.15,5.45-10.8,10-9.57,4.63-15.84,2S192.46,64.65,193,71.34s14.41,11.73,21.71,9.16,11.42-16.57,14.1-22.12,12.34-3.71,12.34-3.71Z"
            style="fill: rgb(255,236,181); transform-origin: 217.401px 64.5839px;" id="elynt6m341ib" class="animable">
         </path>
         <path
            d="M210.17,81.67a25,25,0,0,1-12.93-3.79c-2.94-1.91-4.59-4.16-4.76-6.5-.34-4.34,1.6-8.92,4.7-11.15a6.75,6.75,0,0,1,6.89-.77c4.45,1.89,9.48,2.28,12.51,1a4.59,4.59,0,0,0,2.67-2.62c1.78-4.89,5.81-10.51,11.29-10.31s11.36,4.74,11.61,4.94l.29.23-1,2.58-.41-.07c-.1,0-9.33-1.72-11.8,3.42-.54,1.12-1.13,2.57-1.82,4.24-2.75,6.76-6.53,16-12.56,18.14A14.43,14.43,0,0,1,210.17,81.67Zm-8.91-21.81a6,6,0,0,0-3.5,1.19c-2.83,2-4.6,6.25-4.29,10.25.16,2,1.69,4,4.32,5.74,5,3.23,12.3,4.54,16.72,3,5.61-2,9.44-11.36,12-17.57.69-1.7,1.28-3.16,1.83-4.3,2.52-5.22,10.54-4.34,12.48-4l.44-1.11c-1.26-.92-6.27-4.34-10.73-4.51-4.92-.18-8.65,5.08-10.32,9.65a5.58,5.58,0,0,1-3.21,3.2c-3.27,1.42-8.62,1-13.3-1A6.15,6.15,0,0,0,201.26,59.86Z"
            style="fill: rgb(255,236,181); transform-origin: 217.441px 64.5996px;" id="elcz1jdxbc7ak" class="animable">
         </path>
         <path
            d="M309.54,122.53s6.87-2.38,9.37-3.63,7.61.13,8,.25,3.87-1,3.87,0-.37,1.13-2.12,1.88a26.55,26.55,0,0,0-5.87,3.62c-.63.75-1,1.12.12,1.12s7-2,6.87-.37-2.37,2.12-4.12,2.62-.75,1.12-6.24,1.5a23,23,0,0,1-10.49-2.12Z"
            style="fill: rgb(255, 255, 255); transform-origin: 319.855px 123.957px;" id="elad2n3y7pxv8"
            class="animable"></path>
         <path
            d="M318.25,130.06a23.58,23.58,0,0,1-9.56-2.22l-.31-.16.71-5.53.29-.1c.07,0,6.86-2.37,9.3-3.59,2.81-1.4,8.33.2,8.38.22l.78-.16c1.49-.29,2.59-.46,3.13,0a.83.83,0,0,1,.3.64c0,1.3-.61,1.56-2.25,2.26l-.18.08a26.71,26.71,0,0,0-5.68,3.48l-.09.11-.16.19a13.76,13.76,0,0,0,1.77-.35c2.6-.6,4.49-1,5.26-.31a1,1,0,0,1,.33.83c-.14,1.85-2.33,2.46-4.08,2.95l-.4.11a3.43,3.43,0,0,0-1,.43c-.69.4-1.41.82-5.38,1.09C319,130,318.64,130.06,318.25,130.06Zm-8.79-3a22.5,22.5,0,0,0,9.91,1.92c3.73-.25,4.35-.61,4.95-1a4.75,4.75,0,0,1,1.19-.52l.41-.11c1.53-.43,3.26-.92,3.35-2.07-.39-.38-3.28.29-4.36.54a11.35,11.35,0,0,1-2,.37c-.33,0-.94,0-1.16-.46s.13-.86.56-1.37l.09-.11a26.62,26.62,0,0,1,6.06-3.76l.18-.08c1.54-.66,1.63-.73,1.64-1.23a8.44,8.44,0,0,0-2.24.24,2.92,2.92,0,0,1-1.29.13c-.64-.22-5.4-1.38-7.61-.28s-7.78,3.07-9.13,3.55Z"
            style="fill: rgb(38, 50, 56); transform-origin: 319.825px 123.973px;" id="el5ay15bprvsq" class="animable">
         </path>
         <path d="M320.39,121.72l-.47-.88,1.37-.75a25.8,25.8,0,0,1,5.53-1.43l.16,1a23.86,23.86,0,0,0-5.21,1.32Z"
            style="fill: rgb(38, 50, 56); transform-origin: 323.45px 120.19px;" id="elrxkczw89k" class="animable">
         </path>
         <path d="M318.53,119.9s1.5-.5,3.62-1.25"
            style="fill: rgb(255, 255, 255); transform-origin: 320.34px 119.275px;" id="elkodn612rte" class="animable">
         </path>
         <path d="M318.69,120.38l-.32-.95s1.5-.5,3.62-1.25l.33.95C320.19,119.88,318.69,120.38,318.69,120.38Z"
            style="fill: rgb(38, 50, 56); transform-origin: 320.345px 119.28px;" id="elwwgii5bw3ua" class="animable">
         </path>
      </g>
      <defs>
         <filter id="active" height="200%">
            <feMorphology in="SourceAlpha" result="DILATED" operator="dilate" radius="2"></feMorphology>
            <feFlood flood-color="#32DFEC" flood-opacity="1" result="PINK"></feFlood>
            <feComposite in="PINK" in2="DILATED" operator="in" result="OUTLINE"></feComposite>
            <feMerge>
               <feMergeNode in="OUTLINE"></feMergeNode>
               <feMergeNode in="SourceGraphic"></feMergeNode>
            </feMerge>
         </filter>
         <filter id="hover" height="200%">
            <feMorphology in="SourceAlpha" result="DILATED" operator="dilate" radius="2"></feMorphology>
            <feFlood flood-color="#ff0000" flood-opacity="0.5" result="PINK"></feFlood>
            <feComposite in="PINK" in2="DILATED" operator="in" result="OUTLINE"></feComposite>
            <feMerge>
               <feMergeNode in="OUTLINE"></feMergeNode>
               <feMergeNode in="SourceGraphic"></feMergeNode>
            </feMerge>
            <feColorMatrix type="matrix"
               values="0   0   0   0   0                0   1   0   0   0                0   0   0   0   0                0   0   0   1   0 ">
            </feColorMatrix>
         </filter>
      </defs>
   </svg>